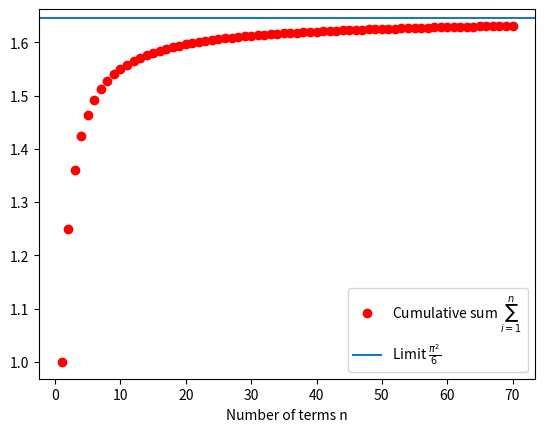

Generate this figure with matplotlib:
import matplotlib.pyplot as plt
import math
# Weitere Beispiele
"""
Basel Problem
"""

limit_approx = 0
for k in range(1, 1000000):
    limit_approx += 1 / k**2
print(limit_approx)


limit = math.pi**2 / 6
print(limit)

#  Visualisierung der Reihenkonvergenz
limit = math.pi**2 / 6
n = 70 # Anzahl Terme
sum_values = [math.nan] * n
cumsum = 0 # kumulative Summe
for k in range(n):
    cumsum += 1 / (k + 1)**2
    sum_values[k] = cumsum
plt.figure()
x = range(1, n + 1)
plt.plot(x, sum_values, "ro", label="Cumulative sum $\\sum_{i=1}^{n}$")
plt.axhline(limit, label="Limit $\\frac{\\pi^2}{6}$")
plt.xlabel("Number of terms n")
plt.legend()
plt.show()

# Latex Code für pi^2/6: $\frac{\pi^2}{6}$